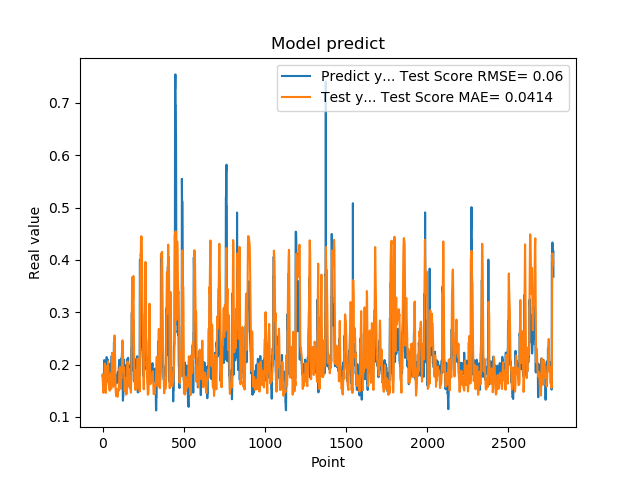

Data behind this chart, as committed beside it:
1.779100298881530762e-01, 1.804709847553773172e-01
1.779100298881530762e-01, 1.718869177237036527e-01
1.810636967420578003e-01, 1.627381177979550786e-01
1.810636967420578003e-01, 1.561239896253664439e-01
1.680064052343368530e-01, 1.488926837243516876e-01
1.635809391736984530e-01, 1.460178897225879180e-01
1.635809391736984530e-01, 1.492526296348725690e-01
1.706920862197875977e-01, 1.507227782959638662e-01
1.706920862197875977e-01, 1.508393237618347038e-01
1.916799396276473999e-01, 1.527745992475509629e-01
2.085516005754470825e-01, 1.570503724594910777e-01
2.085516005754470825e-01, 1.713661931402703509e-01
2.058236002922058105e-01, 1.838656801931343732e-01
2.058236002922058105e-01, 1.939092038909657478e-01
1.828240007162094116e-01, 2.018292488282457942e-01
1.857409924268722534e-01, 1.965893065209635970e-01
1.857409924268722534e-01, 1.863584482256080421e-01
1.775099337100982666e-01, 1.757365625576307877e-01
1.775099337100982666e-01, 1.638433067608067173e-01
1.752161234617232999e-01, 1.481670103212991418e-01
1.971126049757004062e-01, 1.457361297967531832e-01
1.971126049757004062e-01, 1.549802773395464739e-01
1.845117062330246249e-01, 1.636608049246497665e-01
1.845117062330246249e-01, 1.656939825628856167e-01
1.984785944223403931e-01, 1.663194354525707741e-01
2.143009155988692960e-01, 1.720673417871266819e-01
2.143009155988692960e-01, 1.849913509812066426e-01
1.841159015893935880e-01, 1.966105612405523451e-01
1.841159015893935880e-01, 1.951479712979965753e-01
2.104043960571289062e-01, 1.920034985800330440e-01
2.032361328601836881e-01, 1.967862490288381228e-01
2.032361328601836881e-01, 1.924901101087866662e-01
2.088565975427627841e-01, 1.892326601746996406e-01
2.088565975427627841e-01, 1.987970514644591957e-01
1.960448026657104492e-01, 2.064473642885358284e-01
1.900728046894073209e-01, 1.999985894754063021e-01
1.900728046894073209e-01, 1.936969077587907817e-01
1.658952832221984863e-01, 1.870817276177276778e-01
1.658952832221984863e-01, 1.734283285456419688e-01
1.872539073228836337e-01, 1.600496038509319485e-01
1.852532625198364535e-01, 1.559393077718752574e-01
1.852532625198364535e-01, 1.553935380678575784e-01
1.799222826957702359e-01, 1.570577900071938870e-01
1.799222826957702359e-01, 1.553025420219885655e-01
2.012764066457748136e-01, 1.501475800283098294e-01
1.978618204593658725e-01, 1.615691754817163983e-01
1.978618204593658725e-01, 1.691257104315022908e-01
1.950792670249938965e-01, 1.757795116058579743e-01
1.950792670249938965e-01, 1.800830960497041833e-01
1.711323857307434082e-01, 1.828032897341452800e-01
1.623787879943847379e-01, 1.731381871830484642e-01
1.623787879943847379e-01, 1.656936291071481604e-01
1.677809953689575195e-01, 1.594328651824164778e-01
1.677809953689575195e-01, 1.551279102874270066e-01
2.059821039438247958e-01, 1.536619910364539487e-01
2.158481031656265259e-01, 1.670816386195628223e-01
2.158481031656265259e-01, 1.842021911406269141e-01
2.141157686710357111e-01, 1.992901549520872673e-01
2.141157686710357111e-01, 2.119743606501172661e-01
1.768843084573745450e-01, 2.226029840044499997e-01
1.967563778162002563e-01, 2.105458802373380567e-01
... 2,719 more rows
